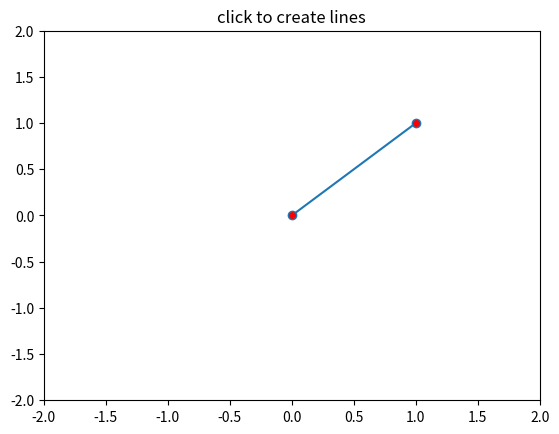

The matplotlib source for this figure:
from matplotlib.lines import Line2D
import matplotlib.pyplot as plt
import numpy as np


class LineBuilder(object):
    epsilon = 0.5

    def __init__(self, line):
        canvas = line.figure.canvas
        self.canvas = canvas
        self.line = line
        self.axes = line.axes
        self.xs = list(line.get_xdata())
        self.ys = list(line.get_ydata())

        self.ind = None

        canvas.mpl_connect('button_press_event', self.button_press_callback)
        canvas.mpl_connect('button_release_event', self.button_release_callback)
        canvas.mpl_connect('motion_notify_event', self.motion_notify_callback)

    def get_ind(self, event):
        x = np.array(self.line.get_xdata())
        y = np.array(self.line.get_ydata())
        d = np.sqrt((x - event.xdata) ** 2 + (y - event.ydata) ** 2)
        if min(d) > self.epsilon:
            return None
        if d[0] < d[1]:
            return 0
        else:
            return 1

    def button_press_callback(self, event):
        if event.button != 1:
            return
        self.ind = self.get_ind(event)
        print(self.ind)

        self.line.set_animated(True)
        self.canvas.draw()
        self.background = self.canvas.copy_from_bbox(self.line.axes.bbox)

        self.axes.draw_artist(self.line)
        self.canvas.blit(self.axes.bbox)

    def button_release_callback(self, event):
        if event.button != 1:
            return
        self.ind = None
        self.line.set_animated(False)
        self.background = None
        self.line.figure.canvas.draw()

    def motion_notify_callback(self, event):
        if event.inaxes != self.line.axes:
            return
        if event.button != 1:
            return
        if self.ind is None:
            return
        self.xs[self.ind] = event.xdata
        self.ys[self.ind] = event.ydata
        self.line.set_data(self.xs, self.ys)

        self.canvas.restore_region(self.background)
        self.axes.draw_artist(self.line)
        self.canvas.blit(self.axes.bbox)


if __name__ == '__main__':
    fig, ax = plt.subplots()
    line = Line2D([0, 1], [0, 1], marker='o', markerfacecolor='red')
    ax.add_line(line)

    linebuilder = LineBuilder(line)

    ax.set_title('click to create lines')
    ax.set_xlim(-2, 2)
    ax.set_ylim(-2, 2)
    plt.show()
